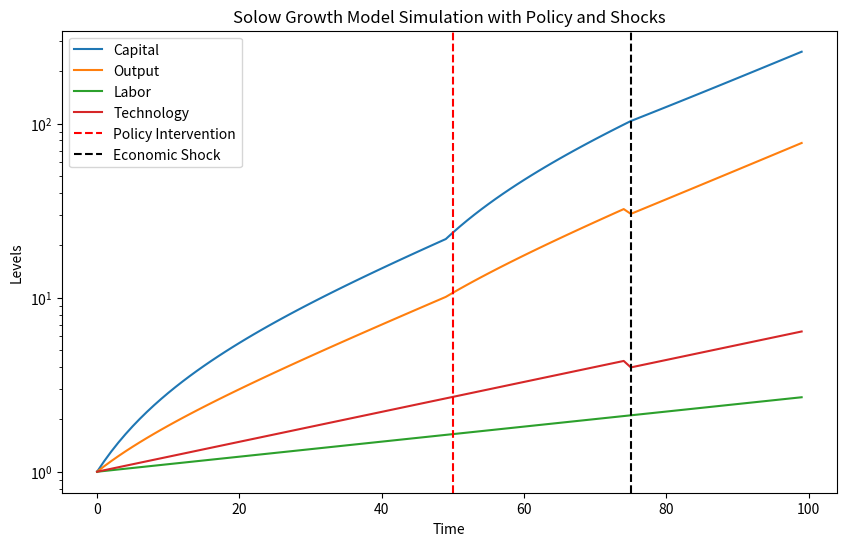

Here is the Python script that generated this plot:
# Solow Growth Model Simulation with Steady-State Comparison
# This Python project models economic growth using the Solow-Swan framework.
# It simulates capital accumulation, labor growth, and technological progress over time.
# The model includes policy interventions affecting savings rates and economic shocks impacting technology.
# Steady-state values are calculated and plotted for comparison.

import numpy as np
import matplotlib.pyplot as plt

# Parameters
alpha = 0.33  # Capital share of income
delta = 0.05  # Depreciation rate
s = 0.2       # Initial savings rate
n = 0.01      # Population growth rate
g = 0.02      # Technological growth rate
A0 = 1        # Initial technology level
K0 = 1        # Initial capital level
L0 = 1        # Initial labor level
T = 100       # Time periods
policy_intervention = 50  # Period when government policy affects savings rate
s_new = 0.3   # New savings rate after policy intervention
shock_period = 75  # Period when an economic shock occurs
shock_magnitude = -0.1  # Reduction in technology due to shock

# Arrays to store results
K = np.zeros(T)
Y = np.zeros(T)
L = np.zeros(T)
A = np.zeros(T)

# Initial values
K[0] = K0
L[0] = L0
A[0] = A0

# Compute steady-state values before simulation
K_ss = (s * A0 / (delta + n + g))**(1 / (1 - alpha))
Y_ss = A0 * (K_ss**alpha) * (L0**(1 - alpha))
C_ss = (1 - s) * Y_ss

# Solow Growth Model Simulation
def solow_growth(T, alpha, delta, s, s_new, n, g, K, L, A, policy_intervention, shock_period, shock_magnitude):
    for t in range(1, T):
        Y[t-1] = A[t-1] * K[t-1]**alpha * L[t-1]**(1-alpha)  # Output
        current_s = s_new if t >= policy_intervention else s  # Apply new savings rate after intervention
        K[t] = current_s * Y[t-1] + (1 - delta) * K[t-1]  # Capital accumulation
        L[t] = (1 + n) * L[t-1]  # Labor growth
        A[t] = (1 + g) * A[t-1]  # Technological progress
        
        # Apply economic shock
        if t == shock_period:
            A[t] *= (1 + shock_magnitude)
    
    Y[T-1] = A[T-1] * K[T-1]**alpha * L[T-1]**(1-alpha)  # Compute final output
    return K, Y, L, A

K, Y, L, A = solow_growth(T, alpha, delta, s, s_new, n, g, K, L, A, policy_intervention, shock_period, shock_magnitude)

# Compute Consumption dynamically based on the correct savings rate
C = np.zeros(T)
for t in range(T):
    current_s = s_new if t >= policy_intervention else s  # Use correct savings rate
    C[t] = (1 - current_s) * Y[t]  # Consumption calculation

# Plot results
plt.figure(figsize=(10, 6))
plt.plot(range(T), K, label='Capital')
plt.plot(range(T), Y, label='Output')
plt.plot(range(T), L, label='Labor')
plt.plot(range(T), A, label='Technology')
plt.axvline(x=policy_intervention, color='r', linestyle='--', label='Policy Intervention')
plt.axvline(x=shock_period, color='k', linestyle='--', label='Economic Shock')

# Logarithmic scale for better visualization
plt.yscale('log')

plt.xlabel('Time')
plt.ylabel('Levels')
plt.legend()
plt.title('Solow Growth Model Simulation with Policy and Shocks')
plt.show()

